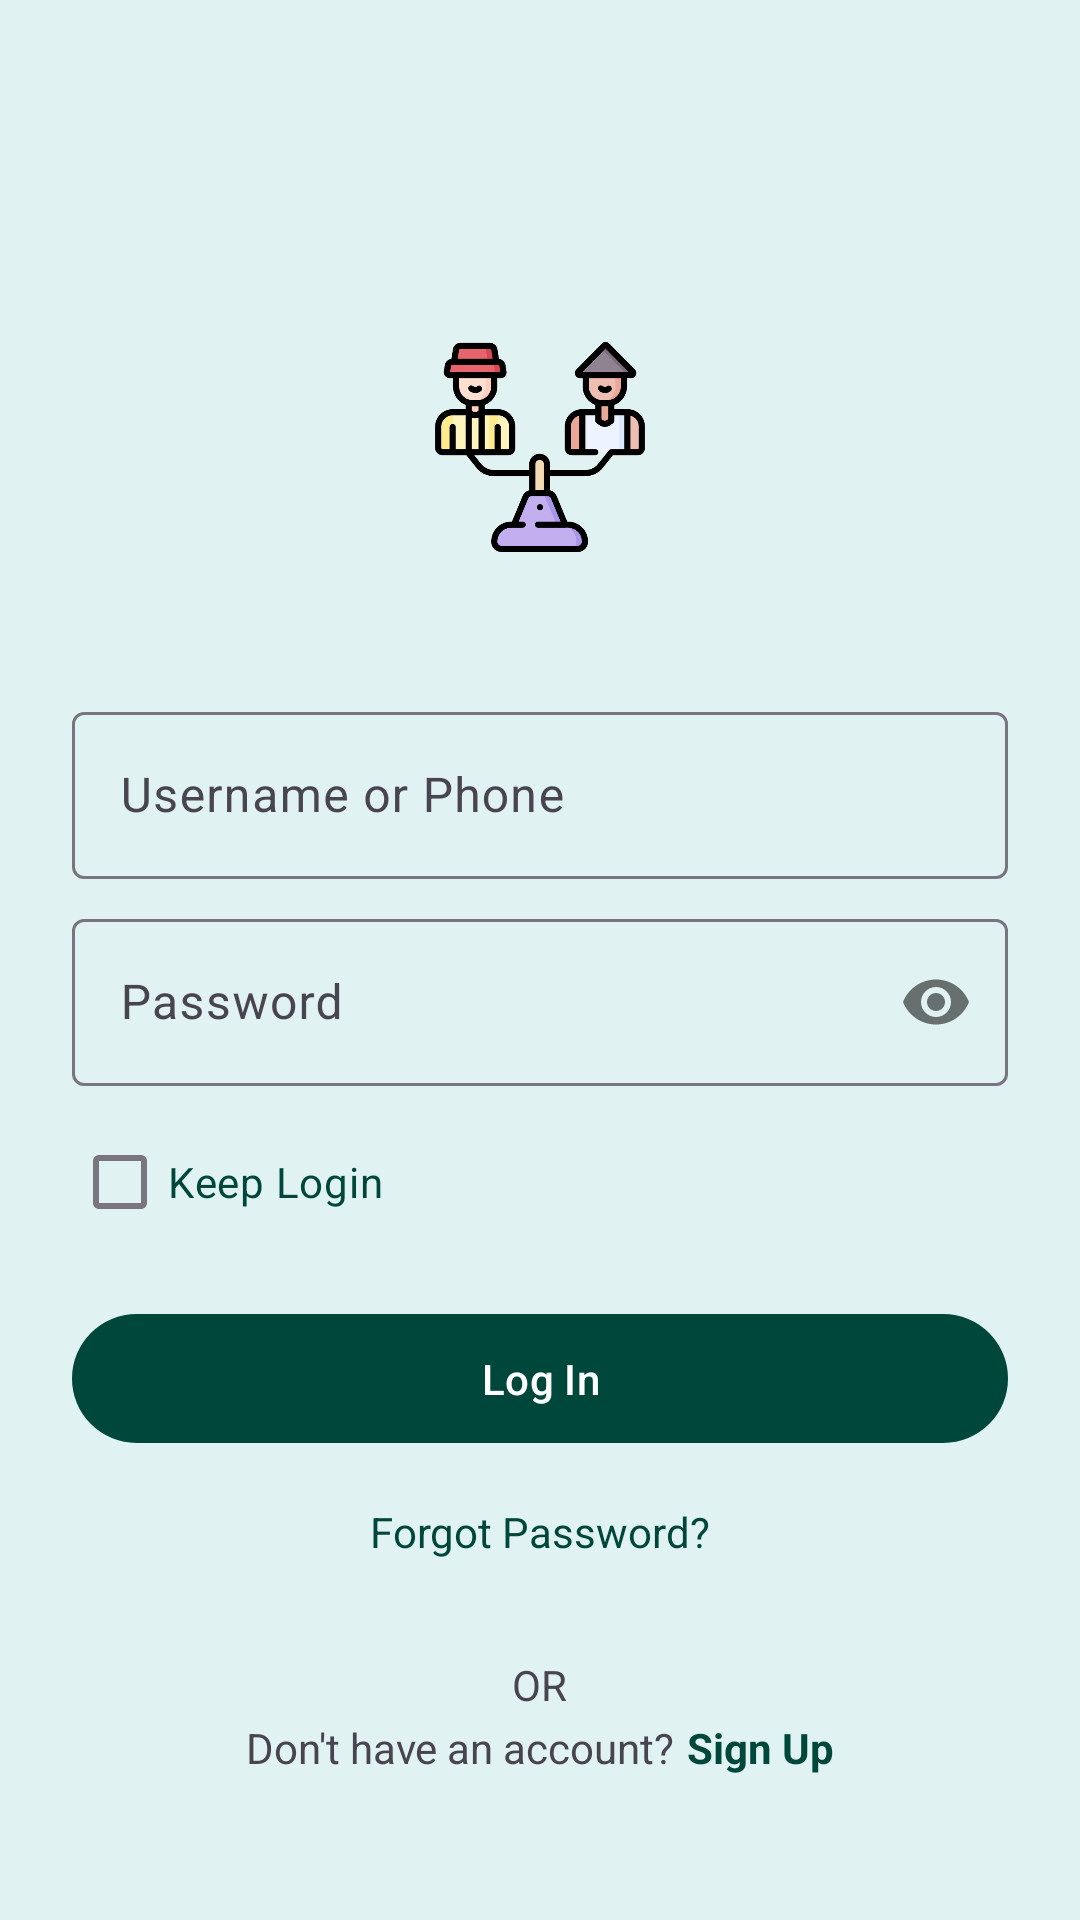

Reconstruct the res/layout file that produces this screen, plus the resources it refers to.
<!-- AndroidManifest.xml: application theme Theme.Farmo -->
<!-- res/layout/activity_login.xml -->
<?xml version="1.0" encoding="utf-8"?>
<LinearLayout
    xmlns:android="http://schemas.android.com/apk/res/android"
    xmlns:app="http://schemas.android.com/apk/res-auto"
    xmlns:tools="http://schemas.android.com/tools"
    android:id="@+id/main"
    android:layout_width="match_parent"
    android:layout_height="match_parent"
    android:orientation="vertical"
    android:background="@color/light_topical_forest"
    android:padding="24dp"
    tools:context=".activities.authActivities.LoginActivity">

    <ImageView
        android:id="@+id/iv_logo"
        android:layout_width="150dp"
        android:layout_height="70dp"
        android:layout_gravity="center_horizontal"
        android:layout_marginTop="90dp"
        android:contentDescription="@string/farmo_logo"
        android:src="@drawable/farmo" />

    <com.google.android.material.textfield.TextInputLayout
        android:id="@+id/til_username"
        style="@style/Widget.Material3.TextInputLayout.OutlinedBox"
        android:layout_width="match_parent"
        android:layout_height="wrap_content"
        android:layout_marginTop="48dp"
        android:hint="@string/username_or_phone">

        <com.google.android.material.textfield.TextInputEditText
            android:id="@+id/et_username"
            android:layout_width="match_parent"
            android:layout_height="wrap_content"
            android:inputType="textEmailAddress"
            android:singleLine="true" />
    </com.google.android.material.textfield.TextInputLayout>

    <com.google.android.material.textfield.TextInputLayout
        android:id="@+id/til_password"
        android:layout_width="match_parent"
        android:layout_height="wrap_content"
        android:layout_marginTop="8dp"
        android:hint="@string/password"
        app:passwordToggleEnabled="true">

        <com.google.android.material.textfield.TextInputEditText
            android:id="@+id/et_password"
            android:layout_width="match_parent"
            android:layout_height="wrap_content"
            android:inputType="textPassword"
            android:singleLine="true" />
    </com.google.android.material.textfield.TextInputLayout>

    <CheckBox
        android:id="@+id/cb_remember_me"
        android:layout_width="match_parent"
        android:layout_height="wrap_content"
        android:layout_marginTop="8dp"
        android:text="Keep Login"
        android:textColor="?attr/colorPrimary"
        app:buttonTint="?attr/colorOutline" />

    <com.google.android.material.button.MaterialButton
        android:id="@+id/btn_login"
        android:layout_width="match_parent"
        android:layout_height="wrap_content"
        android:layout_marginTop="16dp"
        android:paddingTop="12dp"
        android:paddingBottom="12dp"
        android:text="@string/log_in"/>

    <TextView
        android:id="@+id/tv_forgot_password"
        android:layout_width="wrap_content"
        android:layout_height="wrap_content"
        android:layout_gravity="center_horizontal"
        android:layout_marginTop="16dp"
        android:text="@string/forgot_password"
        android:textColor="?attr/colorPrimary" />

    <LinearLayout
        android:id="@+id/ll_separator"
        android:layout_width="match_parent"
        android:layout_height="wrap_content"
        android:layout_marginTop="32dp"
        android:gravity="center_vertical"
        android:orientation="horizontal">

        <View
            android:layout_width="0dp"
            android:layout_height="1dp"
            android:layout_weight="1"
            android:background="?android:attr/textColorHint" />

        <TextView
            android:layout_width="wrap_content"
            android:layout_height="wrap_content"
            android:layout_marginStart="16dp"
            android:layout_marginEnd="16dp"
            android:text="@string/or" />

        <View
            android:layout_width="0dp"
            android:layout_height="1dp"
            android:layout_weight="1"
            android:background="?android:attr/textColorHint" />

    </LinearLayout>

    <View
        android:layout_width="match_parent"
        android:layout_height="0dp"
        android:layout_weight="1" />

    <LinearLayout
        android:id="@+id/ll_signup"
        android:layout_width="match_parent"
        android:layout_height="wrap_content"
        android:layout_marginBottom="24dp"
        android:gravity="center"
        android:orientation="horizontal">

        <TextView
            android:layout_width="wrap_content"
            android:layout_height="wrap_content"
            android:text="@string/don_t_have_an_account" />

        <TextView
            android:id="@+id/tv_signup"
            android:layout_width="wrap_content"
            android:layout_height="wrap_content"
            android:layout_marginStart="4dp"
            android:text="@string/sign_up"
            android:textColor="?attr/colorPrimary"
            android:textStyle="bold" />

    </LinearLayout>
</LinearLayout>
<!-- resources referenced by this layout -->
<resources>
  <color name="light_topical_forest">#E0F2F1</color>
  <!-- drawable farmo: png bitmap (drawable, 25582 bytes) -->
  <string name="don_t_have_an_account">Don\'t have an account? </string>
  <string name="farmo_logo">Farmo Logo</string>
  <string name="forgot_password">Forgot Password?</string>
  <string name="log_in">Log In</string>
  <string name="or">OR</string>
  <string name="password">Password</string>
  <string name="sign_up">Sign Up</string>
  <string name="username_or_phone">Username or Phone</string>
  <style name="Theme.Farmo" parent="Base.Theme.Farmo" />
  <style name="Base.Theme.Farmo" parent="Theme.Material3.Light.NoActionBar">
          
          <item name="colorPrimary">@color/topical_forest</item>
          <item name="colorOnPrimary">@color/white</item>
          <item name="colorPrimaryContainer">@color/light_topical_forest</item>
          <item name="colorOnPrimaryContainer">@color/topical_forest</item>
          
          
          <item name="android:windowBackground">@color/light_topical_forest</item>
          <item name="android:statusBarColor">@color/topical_forest</item>
          
          
          <item name="colorSurface">@color/white</item>
          <item name="colorOnSurface">@color/black</item>
      </style>
  <color name="topical_forest">#00473B</color>
  <color name="white">#FFFFFFFF</color>
  <color name="black">#FF000000</color>
</resources>
